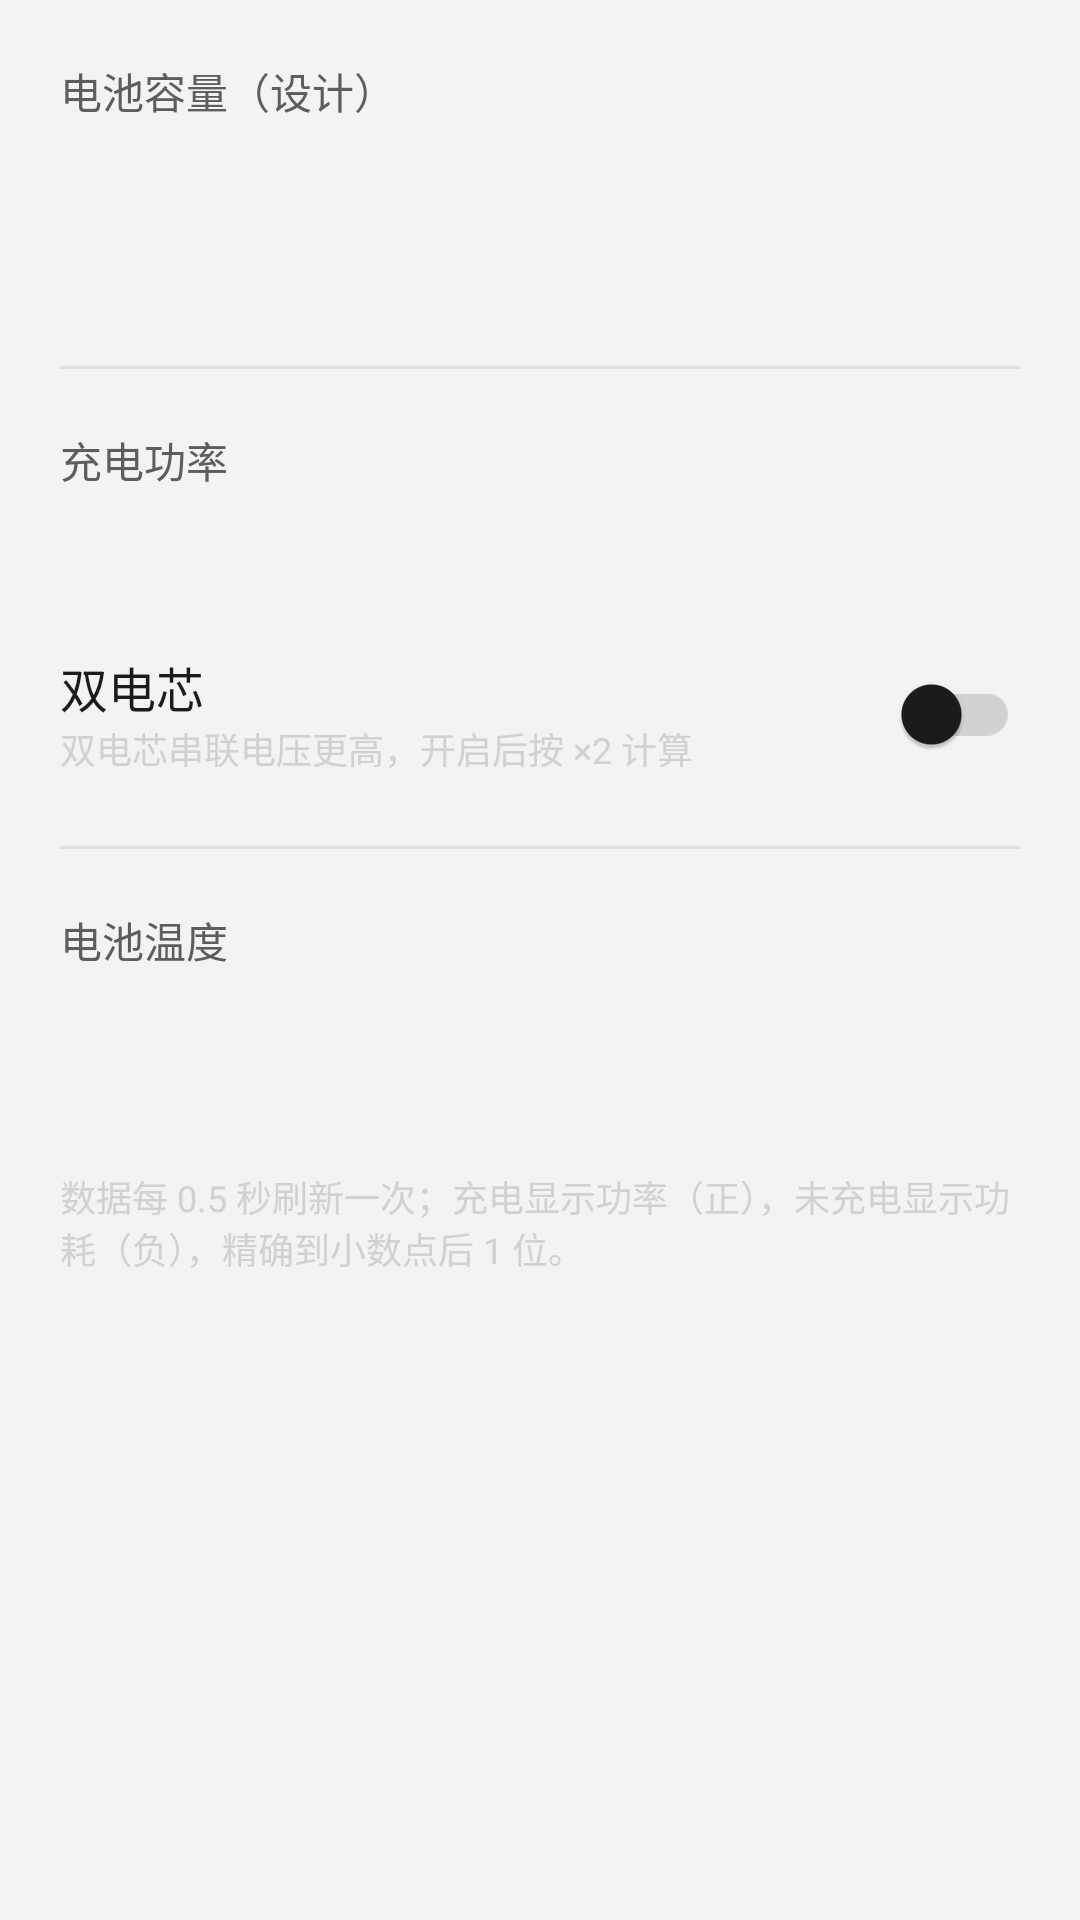

This screen was rendered from an Android layout file. Write that file and the resources it references.
<!-- AndroidManifest.xml: application theme Theme.SocBatteryInfo -->
<!-- res/layout/fragment_battery.xml -->
<?xml version="1.0" encoding="utf-8"?>
<ScrollView xmlns:android="http://schemas.android.com/apk/res/android"
    xmlns:app="http://schemas.android.com/apk/res-auto"
    android:layout_width="match_parent"
    android:layout_height="match_parent"
    android:fillViewport="true">

    <LinearLayout
        android:layout_width="match_parent"
        android:layout_height="wrap_content"
        android:orientation="vertical"
        android:padding="20dp">

        <TextView
            android:layout_width="wrap_content"
            android:layout_height="wrap_content"
            android:text="电池容量（设计）"
            android:textColor="?attr/colorOnSurfaceVariant"
            android:textSize="14sp" />

        <TextView
            android:id="@+id/tvCapacityValue"
            android:layout_width="match_parent"
            android:layout_height="wrap_content"
            android:layout_marginTop="6dp"
            android:textColor="?attr/colorOnSurface"
            android:textSize="24sp"
            android:textStyle="bold" />

        <TextView
            android:id="@+id/tvLevelValue"
            android:layout_width="match_parent"
            android:layout_height="wrap_content"
            android:layout_marginTop="4dp"
            android:textColor="?attr/colorOnSurfaceVariant"
            android:textSize="14sp" />

        <View
            android:layout_width="match_parent"
            android:layout_height="1dp"
            android:layout_marginTop="20dp"
            android:layout_marginBottom="20dp"
            android:background="@color/divider" />

        <TextView
            android:layout_width="wrap_content"
            android:layout_height="wrap_content"
            android:text="充电功率"
            android:textColor="?attr/colorOnSurfaceVariant"
            android:textSize="14sp" />

        <TextView
            android:id="@+id/tvPowerValue"
            android:layout_width="match_parent"
            android:layout_height="wrap_content"
            android:layout_marginTop="6dp"
            android:textColor="?attr/colorOnSurface"
            android:textSize="24sp"
            android:textStyle="bold" />

        <LinearLayout
            android:layout_width="match_parent"
            android:layout_height="wrap_content"
            android:layout_marginTop="12dp"
            android:gravity="center_vertical"
            android:orientation="horizontal">

            <LinearLayout
                android:layout_width="0dp"
                android:layout_height="wrap_content"
                android:layout_weight="1"
                android:orientation="vertical">

                <TextView
                    android:layout_width="wrap_content"
                    android:layout_height="wrap_content"
                    android:text="双电芯"
                    android:textColor="?attr/colorOnSurface"
                    android:textSize="16sp" />

                <TextView
                    android:layout_width="wrap_content"
                    android:layout_height="wrap_content"
                    android:text="双电芯串联电压更高，开启后按 ×2 计算"
                    android:textColor="?attr/colorOutline"
                    android:textSize="12sp" />
            </LinearLayout>

            <androidx.appcompat.widget.SwitchCompat
                android:id="@+id/switchDualCell"
                android:layout_width="wrap_content"
                android:layout_height="wrap_content" />

        </LinearLayout>

        <View
            android:layout_width="match_parent"
            android:layout_height="1dp"
            android:layout_marginTop="20dp"
            android:layout_marginBottom="20dp"
            android:background="@color/divider" />

        <TextView
            android:layout_width="wrap_content"
            android:layout_height="wrap_content"
            android:text="电池温度"
            android:textColor="?attr/colorOnSurfaceVariant"
            android:textSize="14sp" />

        <TextView
            android:id="@+id/tvBatteryTempValue"
            android:layout_width="match_parent"
            android:layout_height="wrap_content"
            android:layout_marginTop="6dp"
            android:textColor="?attr/colorOnSurface"
            android:textSize="24sp"
            android:textStyle="bold" />

        <TextView
            android:layout_width="match_parent"
            android:layout_height="wrap_content"
            android:layout_marginTop="28dp"
            android:text="数据每 0.5 秒刷新一次；充电显示功率（正），未充电显示功耗（负），精确到小数点后 1 位。"
            android:textColor="?attr/colorOutline"
            android:textSize="12sp" />

    </LinearLayout>
</ScrollView>
<!-- resources referenced by this layout -->
<resources>
  <color name="divider">#14000000</color>
  <color name="primary">#0F6CBD</color>
  <color name="on_primary">#FFFFFF</color>
  <color name="primary_container">#EBF3FC</color>
  <color name="on_primary_container">#0A2E4A</color>
  <color name="secondary">#616161</color>
  <color name="on_secondary">#FFFFFF</color>
  <color name="secondary_container">#F5F5F5</color>
  <color name="on_secondary_container">#1B1B1B</color>
  <color name="tertiary">#4A5568</color>
  <color name="on_tertiary">#FFFFFF</color>
  <color name="tertiary_container">#EDF2F7</color>
  <color name="on_tertiary_container">#1A202C</color>
  <color name="error">#C42B1C</color>
  <color name="on_error">#FFFFFF</color>
  <color name="error_container">#FDE7E9</color>
  <color name="on_error_container">#7A1206</color>
  <color name="background">#F3F3F3</color>
  <color name="on_background">#1B1B1B</color>
  <color name="surface">#FFFFFF</color>
  <color name="on_surface">#1B1B1B</color>
  <color name="surface_variant">#F5F5F5</color>
  <color name="on_surface_variant">#5D5D5D</color>
  <color name="outline">#D1D1D1</color>
  <color name="outline_variant">#E8E8E8</color>
  <style name="Widget.SocBatteryInfo.Fluent.Button" parent="Widget.Material3.Button">
          <item name="cornerRadius">4dp</item>
          <item name="android:minHeight">40dp</item>
          <item name="android:textAllCaps">false</item>
          <item name="android:letterSpacing">0</item>
          <item name="android:textSize">14sp</item>
      </style>
  <style name="Widget.SocBatteryInfo.Fluent.Card" parent="Widget.Material3.CardView.Outlined">
          <item name="cardCornerRadius">8dp</item>
          <item name="cardElevation">0dp</item>
          <item name="strokeColor">?attr/colorOutlineVariant</item>
          <item name="strokeWidth">1dp</item>
      </style>
</resources>
